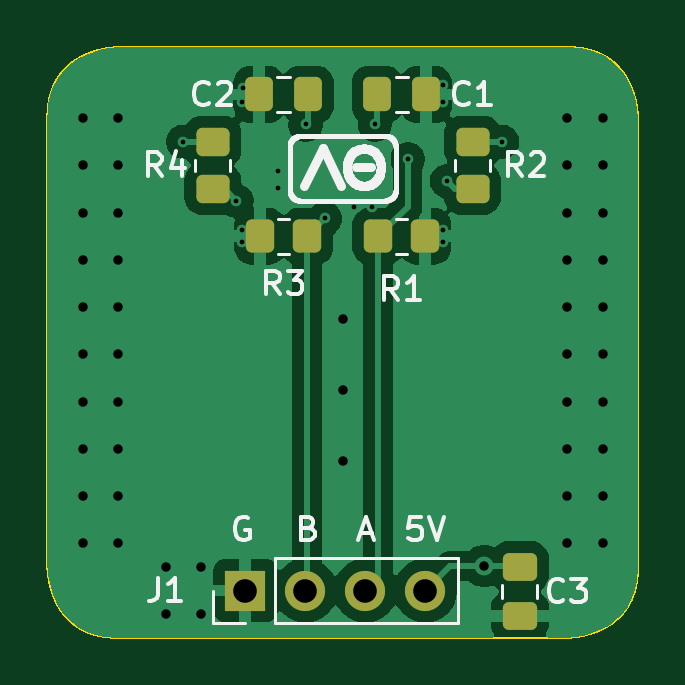
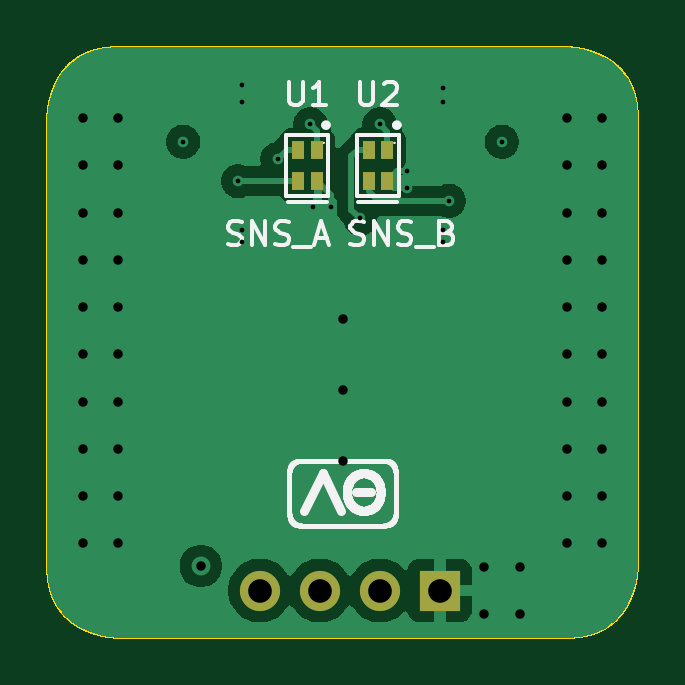
Circuit board: 11 layer files. Board 25.0 x 25.0 mm.
- bottom_copper: encoder-board-CuBottom.gbr (31428 bytes)
- inner_copper: encoder-board-CuIn1.gbr (28629 bytes)
- inner_copper: encoder-board-CuIn2.gbr (73687 bytes)
- top_copper: encoder-board-CuTop.gbr (43835 bytes)
- outline: encoder-board-EdgeCuts.gbr (39322 bytes)
- bottom_mask: encoder-board-MaskBottom.gbr (914 bytes)
- top_mask: encoder-board-MaskTop.gbr (2332 bytes)
- drill: encoder-board-NPTH.drl (265 bytes)
- drill: encoder-board-PTH.drl (1571 bytes)
- bottom_silk: encoder-board-SilkBottom.gbr (28952 bytes)
- top_silk: encoder-board-SilkTop.gbr (34157 bytes)

=== bottom_copper: encoder-board-CuBottom.gbr (31428 bytes, source omitted) ===
=== inner_copper: encoder-board-CuIn1.gbr (28629 bytes, source omitted) ===
=== inner_copper: encoder-board-CuIn2.gbr (73687 bytes, source omitted) ===
=== top_copper: encoder-board-CuTop.gbr (43835 bytes, source omitted) ===
=== outline: encoder-board-EdgeCuts.gbr (39322 bytes, source omitted) ===
=== bottom_mask: encoder-board-MaskBottom.gbr ===
%TF.GenerationSoftware,KiCad,Pcbnew,9.0.6*%
%TF.CreationDate,2025-11-27T01:35:14-08:00*%
%TF.ProjectId,encoder-board,656e636f-6465-4722-9d62-6f6172642e6b,rev?*%
%TF.SameCoordinates,Original*%
%TF.FileFunction,Soldermask,Bot*%
%TF.FilePolarity,Negative*%
%FSLAX46Y46*%
G04 Gerber Fmt 4.6, Leading zero omitted, Abs format (unit mm)*
G04 Created by KiCad (PCBNEW 9.0.6) date 2025-11-27 01:35:14*
%MOMM*%
%LPD*%
G01*
G04 APERTURE LIST*
%ADD10R,1.700000X1.700000*%
%ADD11C,1.700000*%
%ADD12R,0.550013X0.800000*%
G04 APERTURE END LIST*
D10*
%TO.C,J1*%
X108380000Y-123000000D03*
D11*
X110920000Y-123000000D03*
X113460000Y-123000000D03*
X116000000Y-123000000D03*
%TD*%
D12*
%TO.C,U1*%
X113599949Y-104335027D03*
X114400051Y-104335027D03*
X114400051Y-105664973D03*
X113600203Y-105664973D03*
%TD*%
%TO.C,U2*%
X110599949Y-104335027D03*
X111400051Y-104335027D03*
X111400051Y-105664973D03*
X110600203Y-105664973D03*
%TD*%
M02*

=== top_mask: encoder-board-MaskTop.gbr (2332 bytes, source withheld) ===
=== drill: encoder-board-NPTH.drl ===
M48
; DRILL file {KiCad 9.0.6} date 2025-11-27T01:35:14-0800
; FORMAT={-:-/ absolute / inch / decimal}
; #@! TF.CreationDate,2025-11-27T01:35:14-08:00
; #@! TF.GenerationSoftware,Kicad,Pcbnew,9.0.6
; #@! TF.FileFunction,NonPlated,1,4,NPTH
FMAT,2
INCH
%
G90
G05
M30

=== drill: encoder-board-PTH.drl ===
M48
; DRILL file {KiCad 9.0.6} date 2025-11-27T01:35:14-0800
; FORMAT={-:-/ absolute / inch / decimal}
; #@! TF.CreationDate,2025-11-27T01:35:14-08:00
; #@! TF.GenerationSoftware,Kicad,Pcbnew,9.0.6
; #@! TF.FileFunction,Plated,1,4,PTH
FMAT,2
INCH
; #@! TA.AperFunction,Plated,PTH,ViaDrill
T1C0.0079
; #@! TA.AperFunction,Plated,PTH,ViaDrill
T2C0.0157
; #@! TA.AperFunction,Plated,PTH,ComponentDrill
T3C0.0394
%
G90
G05
T1
X4.1634Y-4.0945
X4.252Y-4.1929
X4.2618Y-4.0291
X4.2618Y-4.2421
X4.2618Y-4.2618
X4.2622Y-4.0043
X4.3209Y-4.1437
X4.3209Y-4.1713
X4.3673Y-4.0657
X4.3996Y-4.2224
X4.4488Y-4.2028
X4.4783Y-4.2028
X4.4827Y-4.0657
X4.5374Y-4.124
X4.5961Y-4.0
X4.5961Y-4.0287
X4.5965Y-4.2421
X4.5965Y-4.2618
X4.603Y-4.16
X4.6949Y-4.0945
T2
X3.9961Y-4.0551
X3.9961Y-4.1339
X3.9961Y-4.2126
X3.9961Y-4.2913
X3.9961Y-4.3701
X3.9961Y-4.4488
X3.9961Y-4.5276
X3.9961Y-4.6063
X3.9961Y-4.685
X3.9961Y-4.7638
X4.0551Y-4.0551
X4.0551Y-4.1339
X4.0551Y-4.2126
X4.0551Y-4.2913
X4.0551Y-4.3701
X4.0551Y-4.4488
X4.0551Y-4.5276
X4.0551Y-4.6063
X4.0551Y-4.685
X4.0551Y-4.7638
X4.1339Y-4.8031
X4.1339Y-4.8819
X4.1929Y-4.8031
X4.1929Y-4.8819
X4.4291Y-4.3898
X4.4291Y-4.5079
X4.4291Y-4.626
X4.6654Y-4.8017
X4.8031Y-4.0551
X4.8031Y-4.1339
X4.8031Y-4.2126
X4.8031Y-4.2913
X4.8031Y-4.3701
X4.8031Y-4.4488
X4.8031Y-4.5276
X4.8031Y-4.6063
X4.8031Y-4.685
X4.8031Y-4.7638
X4.8622Y-4.0551
X4.8622Y-4.1339
X4.8622Y-4.2126
X4.8622Y-4.2913
X4.8622Y-4.3701
X4.8622Y-4.4488
X4.8622Y-4.5276
X4.8622Y-4.6063
X4.8622Y-4.685
X4.8622Y-4.7638
T3
X4.2669Y-4.8425
X4.3669Y-4.8425
X4.4669Y-4.8425
X4.5669Y-4.8425
M30

=== bottom_silk: encoder-board-SilkBottom.gbr (28952 bytes, source omitted) ===
=== top_silk: encoder-board-SilkTop.gbr (34157 bytes, source omitted) ===
